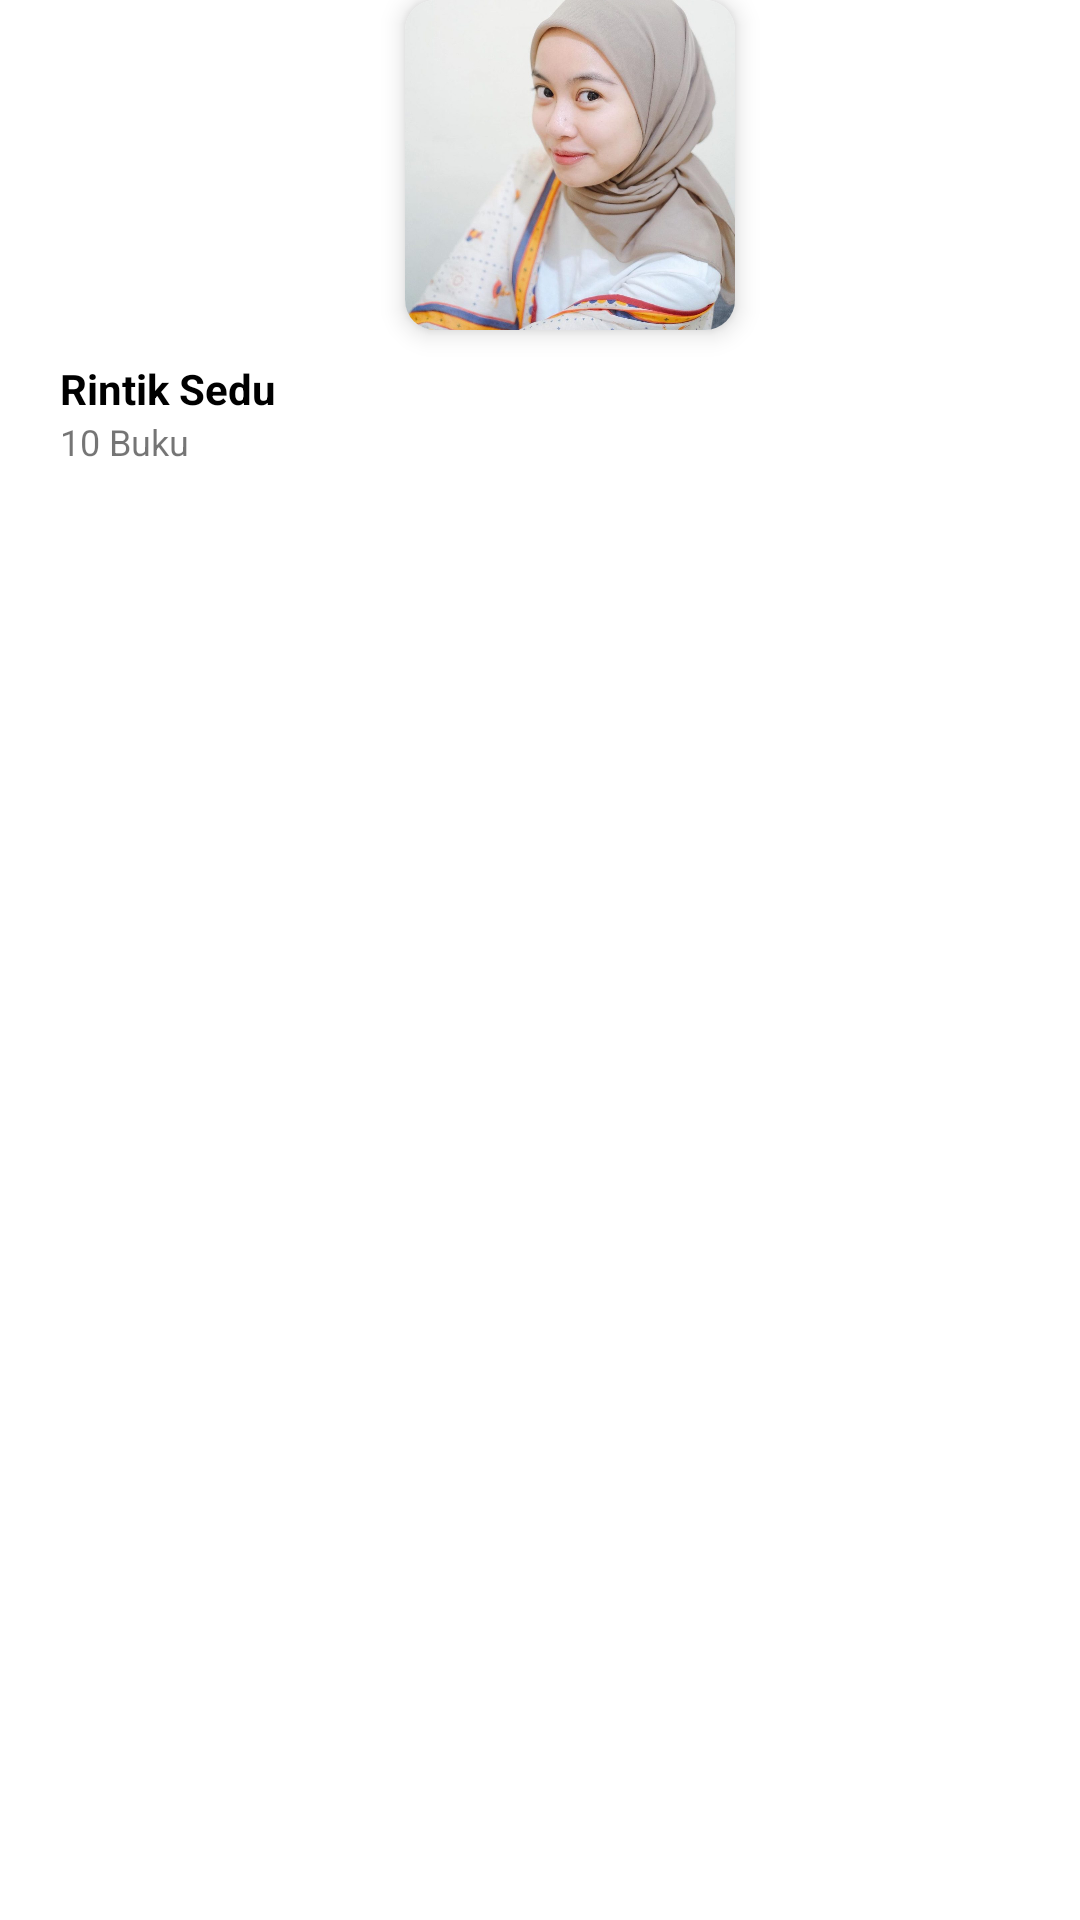

Layout XML and referenced resources for this Android screen:
<!-- AndroidManifest.xml: application theme Theme.BukuApp -->
<!-- res/layout/author_item.xml -->
<?xml version="1.0" encoding="utf-8"?>
<androidx.constraintlayout.widget.ConstraintLayout xmlns:android="http://schemas.android.com/apk/res/android"
    xmlns:app="http://schemas.android.com/apk/res-auto"
    xmlns:tools="http://schemas.android.com/tools"
    android:layout_width="wrap_content"
    android:layout_height="wrap_content">

    <com.google.android.material.card.MaterialCardView
        android:id="@+id/cardView"
        android:layout_width="110dp"
        android:layout_height="110dp"
        app:layout_constraintEnd_toEndOf="parent"
        app:layout_constraintStart_toStartOf="@+id/guideline3"
        app:layout_constraintTop_toTopOf="parent"
        app:cardCornerRadius="10dp"
        app:cardElevation="5dp">

        <ImageView
            android:id="@+id/imageView"
            android:layout_width="match_parent"
            android:layout_height="match_parent"
            app:srcCompat="@drawable/rintik_sedu"
            android:scaleType="centerCrop"/>

    </com.google.android.material.card.MaterialCardView>

    <androidx.constraintlayout.widget.Guideline
        android:id="@+id/guideline3"
        android:layout_width="wrap_content"
        android:layout_height="wrap_content"
        android:orientation="vertical"
        app:layout_constraintGuide_begin="20dp" />

    <TextView
        android:id="@+id/name"
        android:layout_width="0dp"
        android:layout_height="wrap_content"
        android:layout_marginTop="10dp"
        android:text="Rintik Sedu"
        android:textColor="@color/black"
        android:textStyle="bold"
        app:layout_constraintEnd_toEndOf="@+id/cardView"
        app:layout_constraintStart_toStartOf="@+id/guideline3"
        app:layout_constraintTop_toBottomOf="@+id/cardView" />

    <TextView
        android:id="@+id/book_sum"
        android:layout_width="0dp"
        android:layout_height="wrap_content"
        android:layout_marginTop="0dp"
        android:text="10 Buku"
        android:textSize="12sp"
        app:layout_constraintEnd_toEndOf="@+id/name"
        app:layout_constraintStart_toStartOf="@+id/guideline3"
        app:layout_constraintTop_toBottomOf="@+id/name" />


</androidx.constraintlayout.widget.ConstraintLayout>
<!-- resources referenced by this layout -->
<resources>
  <color name="black">#FF000000</color>
  <!-- drawable rintik_sedu: jpg bitmap (drawable, 87864 bytes) -->
  <style name="Theme.BukuApp" parent="Theme.MaterialComponents.DayNight.NoActionBar">
          
          <item name="colorPrimary">@color/primaryColor</item>
          <item name="colorPrimaryVariant">@color/darkColor</item>
          <item name="colorOnPrimary">@color/lightColor</item>
  
          
  
  
  
  
          
          <item name="android:statusBarColor" tools:targetApi="l">@android:color/white</item>
          <item name="android:windowLightStatusBar" tools:targetApi="m">true</item>
  
          
          <item name="android:windowTranslucentStatus">true</item>
          
      </style>
  <color name="primaryColor">#f9c862</color>
  <color name="darkColor">#c39832</color>
  <color name="lightColor">#fffb92</color>
</resources>
